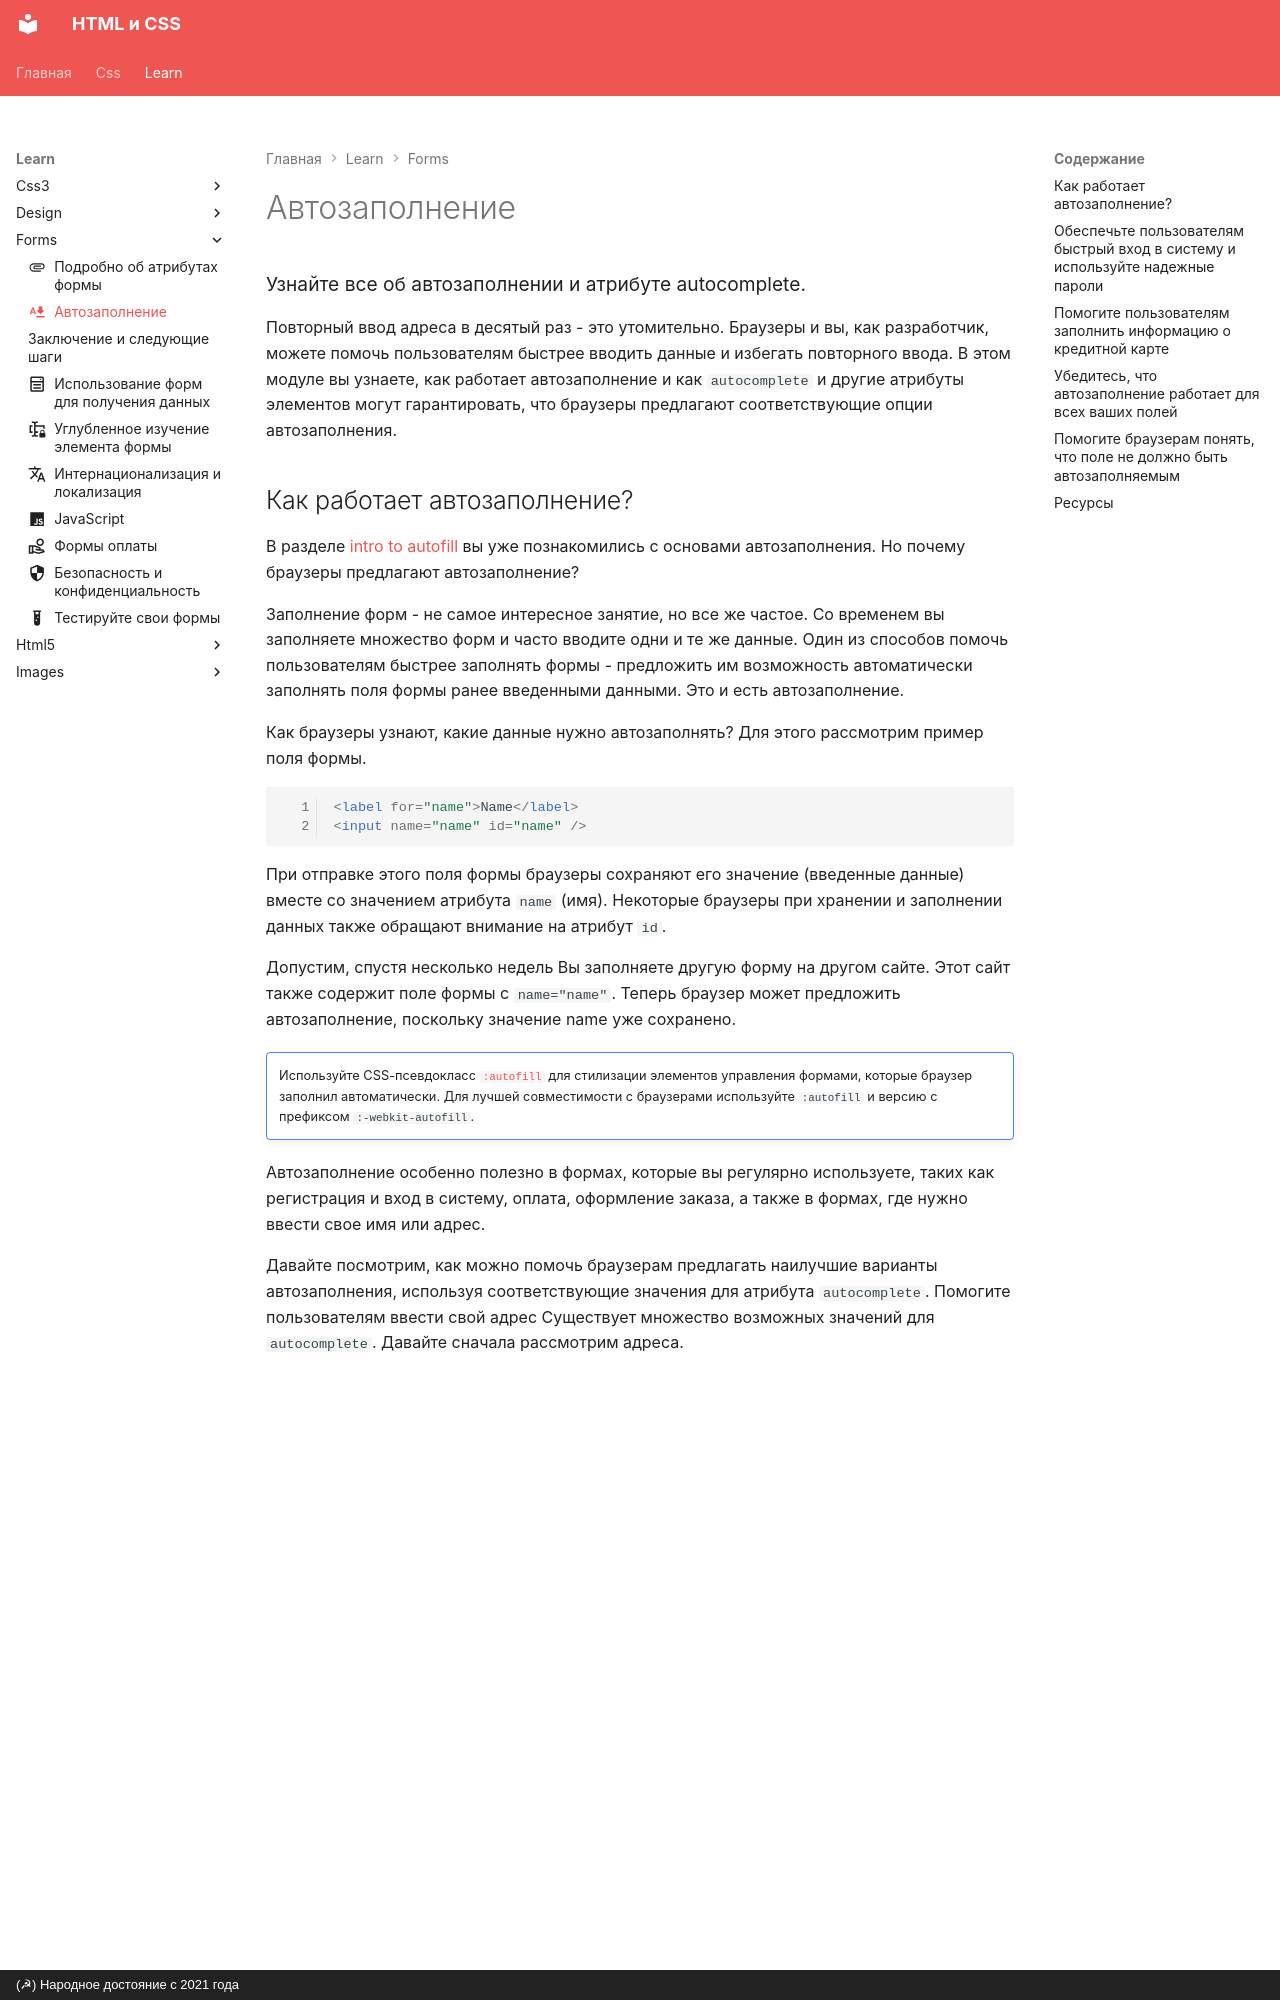

repository: xsltdev/hcdev.ru · page: learn/forms/autofill/index.html · generator: mkdocs · copyright: (☭) Народное достояние с 2021 года

---
description: Узнайте все об автозаполнении и атрибуте autocomplete.
icon: material/auto-download
---

# Автозаполнение

<big>Узнайте все об автозаполнении и атрибуте autocomplete.</big>

Повторный ввод адреса в десятый раз - это утомительно. Браузеры и вы, как разработчик, можете помочь пользователям быстрее вводить данные и избегать повторного ввода. В этом модуле вы узнаете, как работает автозаполнение и как `autocomplete` и другие атрибуты элементов могут гарантировать, что браузеры предлагают соответствующие опции автозаполнения.
